Run: headless pygame with SDL's dummy video driver; simulated clock (each Clock.tick advances the game by its frame time, no real sleeping); random seed 0; keys injected as events and as key.get_pressed() state; no mouse input; restart key R tapped at the start of phases 3 and 4.
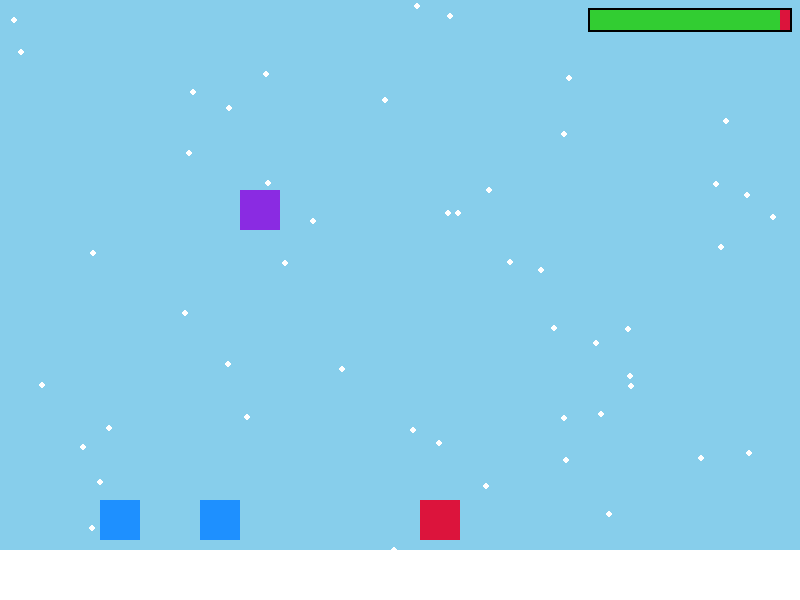
Frame 1 of 4 · flips 1–60 · no input
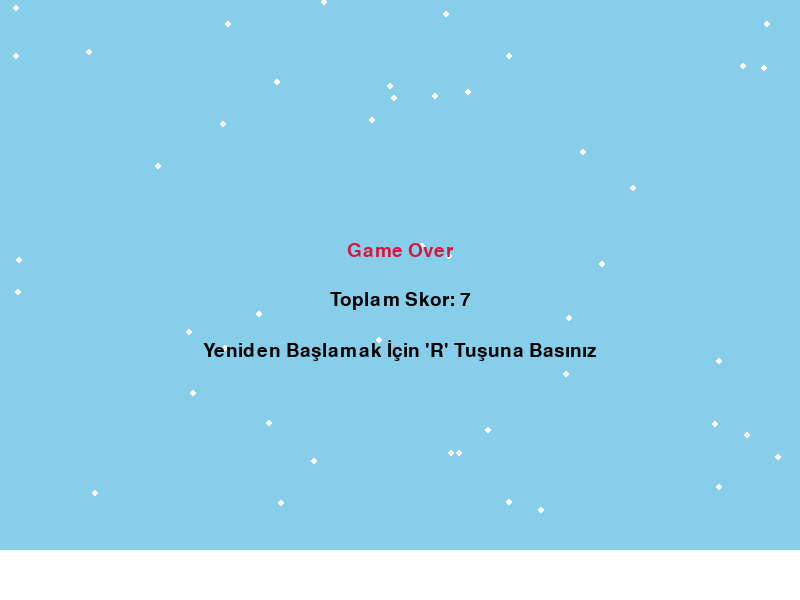
Frame 2 of 4 · flips 61–180 · tapped SPACE, RETURN · held RIGHT (→), D
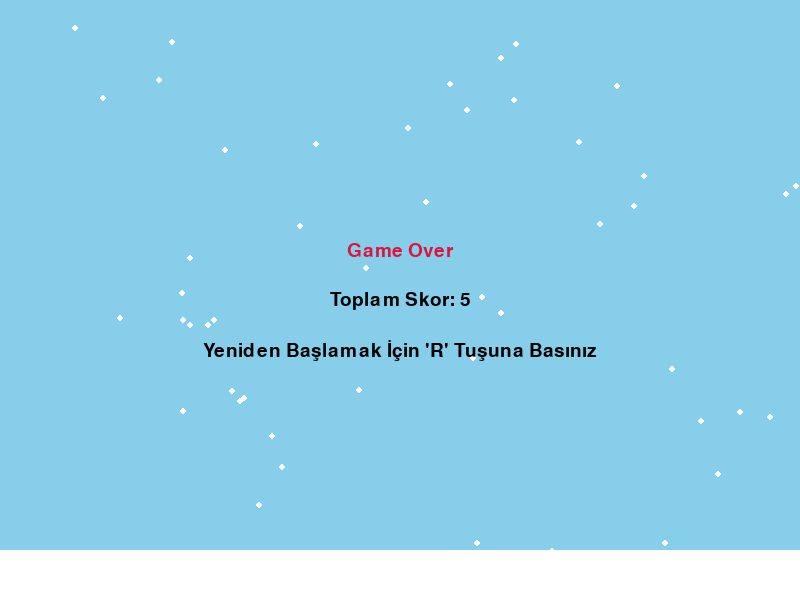
Frame 3 of 4 · flips 181–300 · tapped R · held DOWN (↓), S
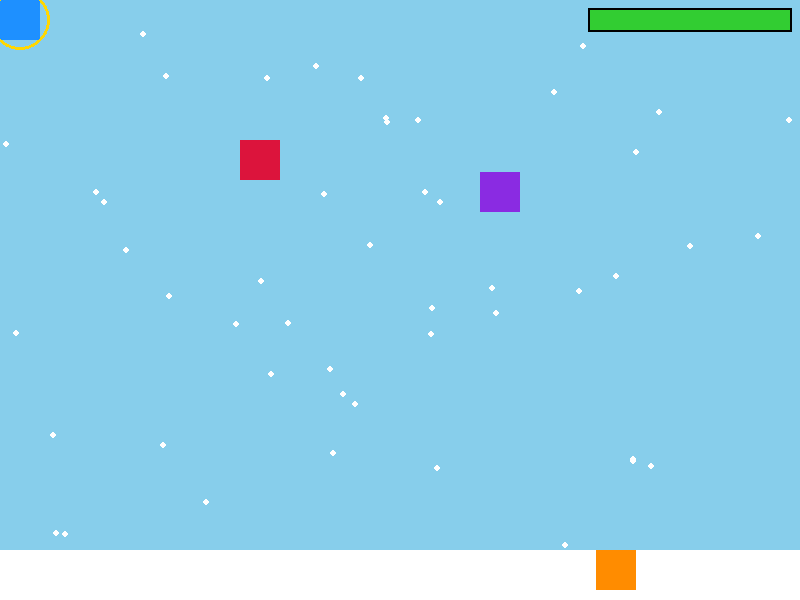
Frame 4 of 4 · flips 301–420 · tapped R · held LEFT (←), A, UP (↑), W

The pygame program that drew these frames:

import pygame
import sys
import random

# ----- Sabitler ve Başlangıç Ayarları -----
# Ekran boyutları
WIDTH, HEIGHT = 800, 600
# Ekran adı
TITLE = "İki Kutu - Kar Macerası"
# FPS
FPS = 60

# Renkler
COLORS = {
    "SKY": (135, 206, 235),     # Açık Mavi
    "SNOW": (255, 255, 255),    # Beyaz
    "BLUE": (30, 144, 255),     # Mavi
    "RED": (220, 20, 60),       # Kırmızı
    "BLACK": (0, 0, 0),         # Siyah
    "GREEN": (50, 205, 50),     # Yeşil
    "YELLOW": (255, 215, 0),    # Sarı
    "PURPLE": (138, 43, 226),   # Mor
    "ORANGE": (255, 140, 0)     # Turuncu
}

# Oyun ayarları
PLAYER_SPEED = 10
ENEMY_TYPES = {
    "chaser": {"color": COLORS["RED"], "speed": 3},
    "zigzag": {"color": COLORS["PURPLE"], "speed": 4},
    "dropper": {"color": COLORS["ORANGE"], "speed": 10},
}
HEAT_DECAY_RATE = 0.08
HEAT_GAIN_RATE = 0.3
MAX_HEAT = 100
WIN_SCORE = 3000

# ----- Sınıflar -----
class Player:
    def __init__(self, x, y, size, color, controls):
        self.rect = pygame.Rect(x, y, size, size)
        self.color = color
        self.controls = controls

    def update(self, keys):
        # Yön tuşlarına göre hareketi ayarla
        if self.controls == "wasd":
            if keys[pygame.K_a]:
                self.rect.x -= PLAYER_SPEED
            if keys[pygame.K_d]:
                self.rect.x += PLAYER_SPEED
            if keys[pygame.K_w]:
                self.rect.y -= PLAYER_SPEED
            if keys[pygame.K_s]:
                self.rect.y += PLAYER_SPEED
        elif self.controls == "arrows":
            if keys[pygame.K_LEFT]:
                self.rect.x -= PLAYER_SPEED
            if keys[pygame.K_RIGHT]:
                self.rect.x += PLAYER_SPEED
            if keys[pygame.K_UP]:
                self.rect.y -= PLAYER_SPEED
            if keys[pygame.K_DOWN]:
                self.rect.y += PLAYER_SPEED
        
        # Sınır kontrolü
        self.rect.left = max(0, self.rect.left)
        self.rect.right = min(WIDTH, self.rect.right)
        self.rect.top = max(0, self.rect.top)
        self.rect.bottom = min(HEIGHT, self.rect.bottom)

    def draw(self, screen):
        pygame.draw.rect(screen, self.color, self.rect)

class Enemy:
    def __init__(self, x, y, size, enemy_type):
        self.rect = pygame.Rect(x, y, size, size)
        self.type = enemy_type
        self.color = ENEMY_TYPES[enemy_type]["color"]
        self.speed = ENEMY_TYPES[enemy_type]["speed"]
        self.dir = 1 # Zigzag düşman için yön

    def update(self, player_rects):
        if self.type == "chaser":
            target = player_rects[0] # İlk oyuncuyu hedef al
            dx = target.centerx - self.rect.centerx
            dy = target.centery - self.rect.centery
            
            if abs(dx) > self.speed:
                self.rect.x += self.speed if dx > 0 else -self.speed
            if abs(dy) > self.speed:
                self.rect.y += self.speed if dy > 0 else -self.speed

        elif self.type == "zigzag":
            self.rect.x += self.speed * self.dir
            time_factor = pygame.time.get_ticks() / 500.0
            self.rect.y = 200 + int(30 * pygame.math.Vector2(1, 0).rotate(time_factor * 180).y)
            
            if self.rect.right >= WIDTH or self.rect.left <= 0:
                self.dir *= -1
                self.rect.x = max(0, min(WIDTH - self.rect.width, self.rect.x))

        elif self.type == "dropper":
            self.rect.y += self.speed
            if self.rect.top > HEIGHT:
                self.rect.x = random.randint(0, WIDTH - self.rect.width)
                self.rect.y = -40

    def draw(self, screen):
        pygame.draw.rect(screen, self.color, self.rect)

# ----- Fonksiyonlar -----
def draw_centered_text(font, screen, text_list, y_offset_start, line_height):
    """Verilen metinleri ekranın ortasında dikey olarak sıralar ve çizer."""
    screen_width, screen_height = screen.get_size()
    for i, (text, color) in enumerate(text_list):
        text_surface = font.render(text, True, color)
        text_rect = text_surface.get_rect(centerx=screen_width // 2)
        text_rect.centery = screen_height // 2 + y_offset_start + i * line_height
        screen.blit(text_surface, text_rect)

def reset_game():
    """Tüm oyun değişkenlerini başlangıç durumuna döndürür."""
    global players, enemies, heat, score, game_over, win, snowflakes
    
    # Oyuncu pozisyonlarını sıfırla
    players[0].rect.topleft = (100, 500)
    players[1].rect.topleft = (200, 500)
    
    # Oyun değişkenlerini sıfırla
    heat = MAX_HEAT
    score = 0
    game_over = False
    win = False
    
    # Kar tanelerini sıfırla
    snowflakes = [[random.randint(0, WIDTH), random.randint(0, HEIGHT)] for _ in range(50)]
    
    # Düşmanları sıfırla
    enemies = [
        Enemy(600, 500, 40, "chaser"),
        Enemy(0, 200, 40, "zigzag"),
        Enemy(random.randint(0, WIDTH-40), 0, 40, "dropper")
    ]

# ----- Pygame Başlangıcı -----
pygame.init()
screen = pygame.display.set_mode((WIDTH, HEIGHT))
pygame.display.set_caption(TITLE)
clock = pygame.time.Clock()
font = pygame.font.SysFont("Arial", 28)

# Oyuncu ve düşman nesneleri
players = [
    Player(100, 500, 40, COLORS["BLUE"], "wasd"),
    Player(200, 500, 40, COLORS["BLUE"], "arrows")
]

# Oyun değişkenleri
heat = MAX_HEAT
game_over = False
win = False
score = 0

# Nesneleri başlat
reset_game()

# ----- Ana Oyun Döngüsü -----
running = True
frame_count = 0

while running:
    frame_count += 1
    
    # Olay yönetimi
    for event in pygame.event.get():
        if event.type == pygame.QUIT:
            running = False
        if event.type == pygame.KEYDOWN:
            if (game_over or win) and event.key == pygame.K_r:
                reset_game()
            elif event.key == pygame.K_ESCAPE:
                running = False
    
    if not game_over and not win:
        keys = pygame.key.get_pressed()
        
        # Oyuncuları ve düşmanları güncelle
        for player in players:
            player.update(keys)
        
        for enemy in enemies:
            # Düşmanları güncellerken oyuncu dikdörtgenlerini gönder
            enemy.update([p.rect for p in players])
        
        # Isı yönetimi
        heat -= HEAT_DECAY_RATE
        if players[0].rect.colliderect(players[1].rect):
            heat = min(MAX_HEAT, heat + HEAT_GAIN_RATE)
        
        # Skor artışı
        if frame_count % 10 == 0:
            score += 1
        
        # Oyun bitiş ve kazanma koşulları
        if score >= WIN_SCORE:
            win = True
        
        if heat <= 0:
            game_over = True
        
        for player in players:
            for enemy in enemies:
                if player.rect.colliderect(enemy.rect):
                    game_over = True
                    break
            if game_over:
                break
    
    # Her şeyi çiz
    screen.fill(COLORS["SKY"])
    pygame.draw.rect(screen, COLORS["SNOW"], (0, HEIGHT-50, WIDTH, 50))
    
    # Kar tanelerini güncelle ve çiz
    for flake in snowflakes:
        flake[1] += 2
        flake[0] += random.uniform(-0.5, 0.5)
        if flake[1] > HEIGHT:
            flake[0] = random.randint(0, WIDTH)
            flake[1] = 0
        pygame.draw.circle(screen, COLORS["SNOW"], (int(flake[0]), int(flake[1])), 3)

    if not game_over and not win:
        for player in players:
            player.draw(screen)
        
        if players[0].rect.colliderect(players[1].rect.inflate(20, 20)):
            pygame.draw.circle(screen, COLORS["YELLOW"], players[0].rect.center, 30, 3)
            pygame.draw.circle(screen, COLORS["YELLOW"], players[1].rect.center, 30, 3)
        
        for enemy in enemies:
            enemy.draw(screen)
        
        # Skor ve ısı barını çiz
        heat_color = COLORS["RED"] if heat < 30 else COLORS["YELLOW"] if heat < 60 else COLORS["GREEN"]
        
        # Skor yerine yıldızları çiz
        star_count = score // 20
        for i in range(star_count):
            star_x = 20 + i * 25
            star_y = 20
            pygame.draw.circle(screen, COLORS["YELLOW"], (star_x, star_y), 10)
        
        bar_width = 200
        bar_height = 20
        bar_x = WIDTH - bar_width - 10
        bar_y = 10
        
        pygame.draw.rect(screen, COLORS["BLACK"], (bar_x-2, bar_y-2, bar_width+4, bar_height+4))
        pygame.draw.rect(screen, COLORS["RED"], (bar_x, bar_y, bar_width, bar_height))
        pygame.draw.rect(screen, heat_color, (bar_x, bar_y, int(bar_width * (heat/MAX_HEAT)), bar_height))
        
    elif game_over:
        draw_centered_text(font, screen, 
            [("Game Over", COLORS["RED"]),
             (f"Toplam Skor: {score}", COLORS["BLACK"]),
             ("Yeniden Başlamak İçin 'R' Tuşuna Basınız", COLORS["BLACK"])], 
            -50, 50)
        
    elif win:
        draw_centered_text(font, screen,
            [("Kazandınız!!!", COLORS["GREEN"]),
             (f"Toplam Skorunuz: {score}!!!", COLORS["BLACK"]),
             ("Yeniden Başlamak İçin 'R' Tuşuna Basınız", COLORS["BLACK"])], 
            -50, 50)
    
    pygame.display.flip()
    clock.tick(FPS)
    
# Temizleme
pygame.quit()
sys.exit()
